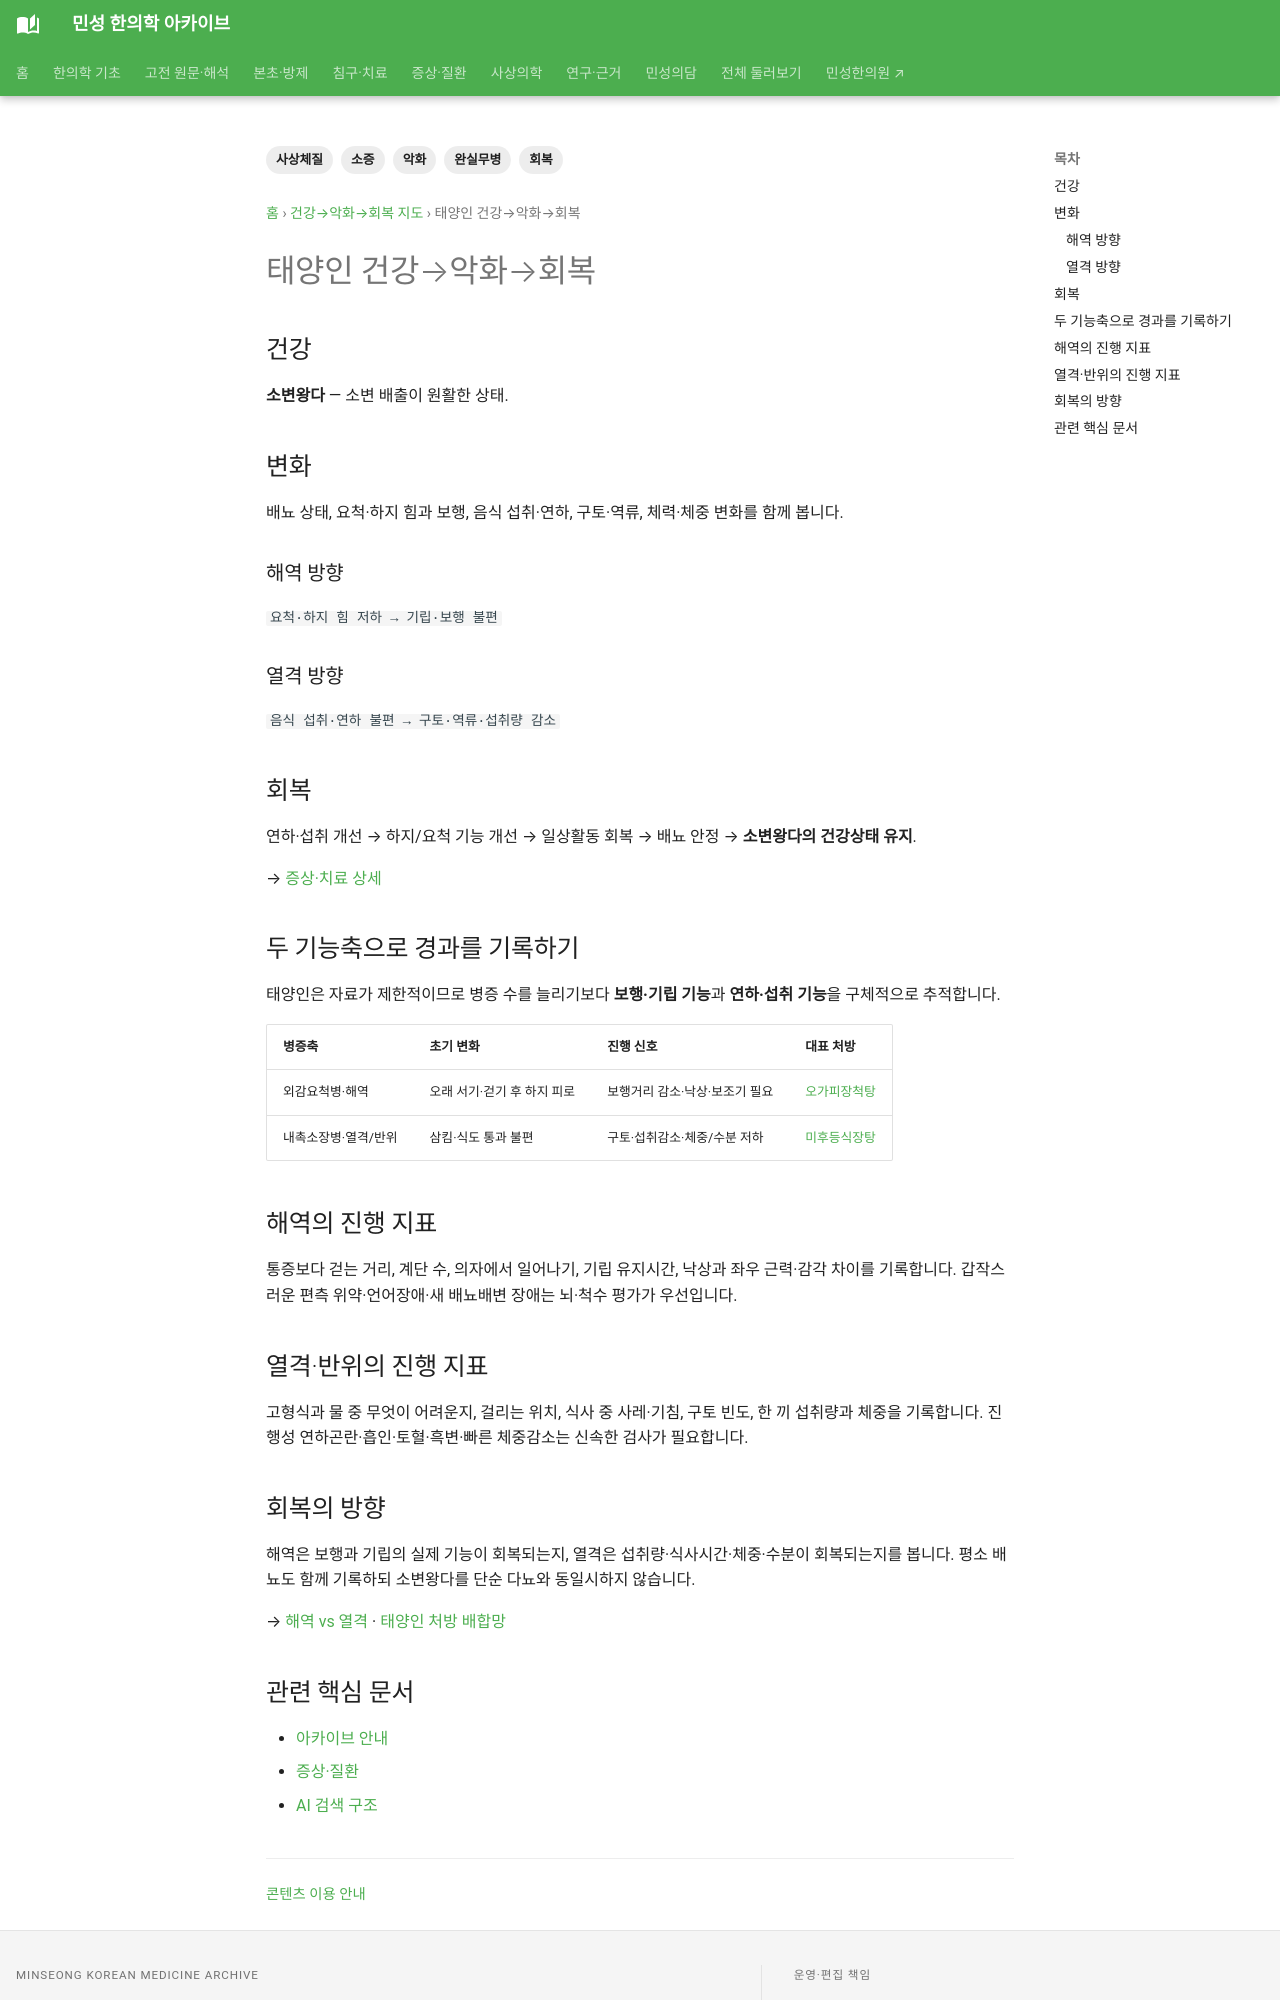

repository: joowon1111/minseong-korean-medicine-wiki · page: sasang-progression/taeyangin/index.html · generator: mkdocs

---
title: 태양인 건강→악화→회복
description: 태양인 건강→악화→회복을 사상체질의 완실무병·소증·병증 진행과 회복 구조로 정리합니다.
tags: [사상체질, 완실무병, 소증, 악화, 회복]
status: 검토완료
last_reviewed: 2026-10-02
---
# 태양인 건강→악화→회복

## 건강
**소변왕다** — 소변 배출이 원활한 상태.

## 변화
배뇨 상태, 요척·하지 힘과 보행, 음식 섭취·연하, 구토·역류, 체력·체중 변화를 함께 봅니다.

### 해역 방향
`요척·하지 힘 저하 → 기립·보행 불편`

### 열격 방향
`음식 섭취·연하 불편 → 구토·역류·섭취량 감소`

## 회복
연하·섭취 개선 → 하지/요척 기능 개선 → 일상활동 회복 → 배뇨 안정 → **소변왕다의 건강상태 유지**.

→ [증상·치료 상세](../sasang-clinical-detail/taeyangin.md)


## 두 기능축으로 경과를 기록하기

태양인은 자료가 제한적이므로 병증 수를 늘리기보다 **보행·기립 기능**과 **연하·섭취 기능**을 구체적으로 추적합니다.

| 병증축 | 초기 변화 | 진행 신호 | 대표 처방 |
|---|---|---|---|
| 외감요척병·해역 | 오래 서기·걷기 후 하지 피로 | 보행거리 감소·낙상·보조기 필요 | [오가피장척탕](../sasang-formula-cards/ogapi-jangcheok-tang.md) |
| 내촉소장병·열격/반위 | 삼킴·식도 통과 불편 | 구토·섭취감소·체중/수분 저하 | [미후등식장탕](../sasang-formula-cards/mihudeung-sikjang-tang.md) |

## 해역의 진행 지표

통증보다 걷는 거리, 계단 수, 의자에서 일어나기, 기립 유지시간, 낙상과 좌우 근력·감각 차이를 기록합니다. 갑작스러운 편측 위약·언어장애·새 배뇨배변 장애는 뇌·척수 평가가 우선입니다.

## 열격·반위의 진행 지표

고형식과 물 중 무엇이 어려운지, 걸리는 위치, 식사 중 사레·기침, 구토 빈도, 한 끼 섭취량과 체중을 기록합니다. 진행성 연하곤란·흡인·토혈·흑변·빠른 체중감소는 신속한 검사가 필요합니다.
